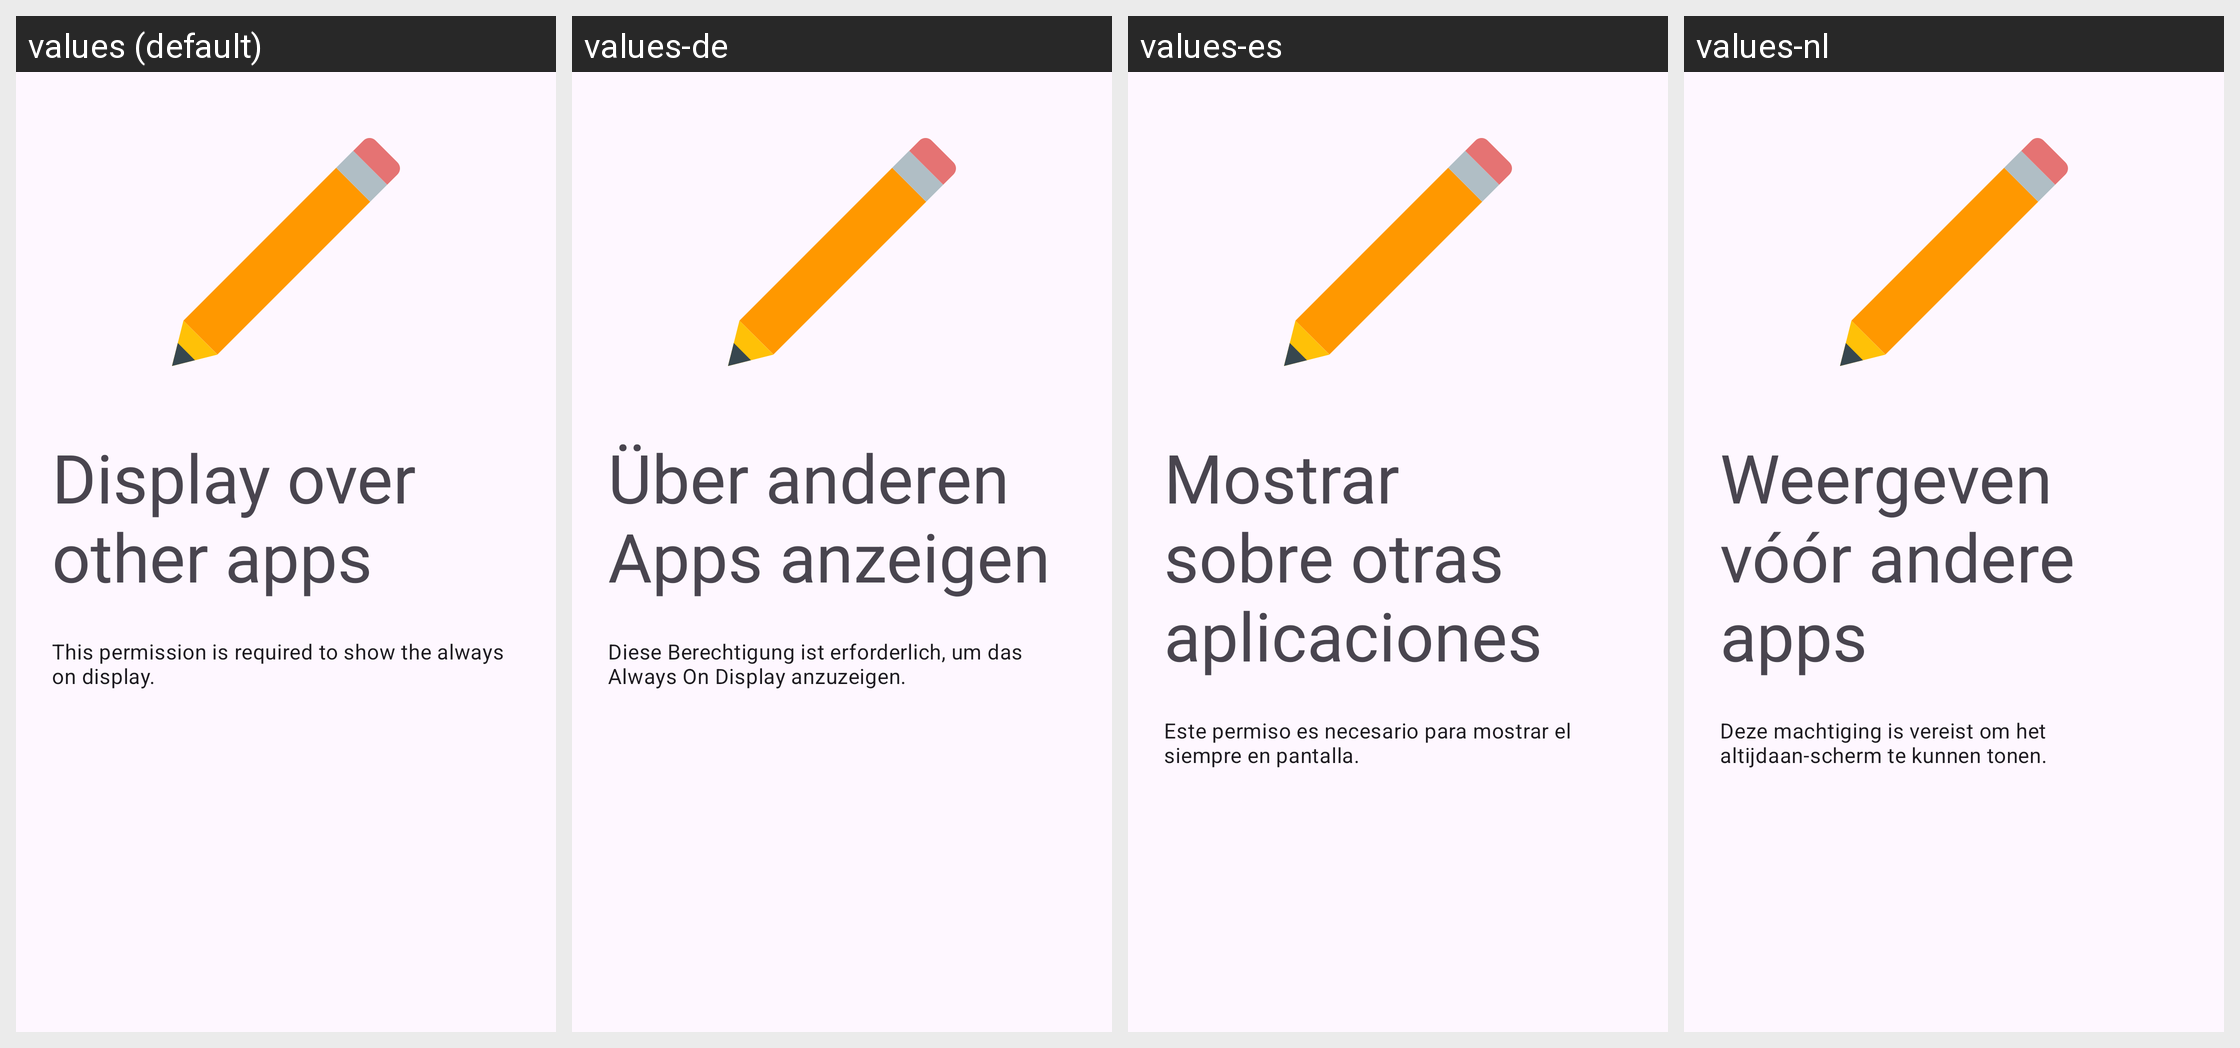

Here is an Android app screen in its default locale and in the app's own translations. Write out the translated-string differences for the strings that appear on this screen.
Android screen res/layout/fragment_setup_draw_over_other_apps.xml rendered under 4 locales, left to right: values (default), values-de, values-es, values-nl. Device: Nexus 5 (rendered at 1080×1920; each locale shown at half size, 540×960, under a caption strip naming it); theme Theme.Material3.DayNight.
Other locales in the repository, not shown: values-fr, values-ru, values-tr.
Strings drawn on this screen, with the default value and each locale's value (text and hints the layout hard-codes, and strings that could not be matched under every locale, appear in the picture but are not listed):

setup_draw_over_other_apps
  values: Display over other apps
  values-de: Über anderen Apps anzeigen
  values-es: Mostrar sobre otras aplicaciones
  values-nl: Weergeven vóór andere apps

setup_draw_over_other_apps_summary
  values: This permission is required to show the always on display.
  values-de: Diese Berechtigung ist erforderlich, um das Always On Display anzuzeigen.
  values-es: Este permiso es necesario para mostrar el siempre en pantalla.
  values-nl: Deze machtiging is vereist om het altijdaan-scherm te kunnen tonen.
